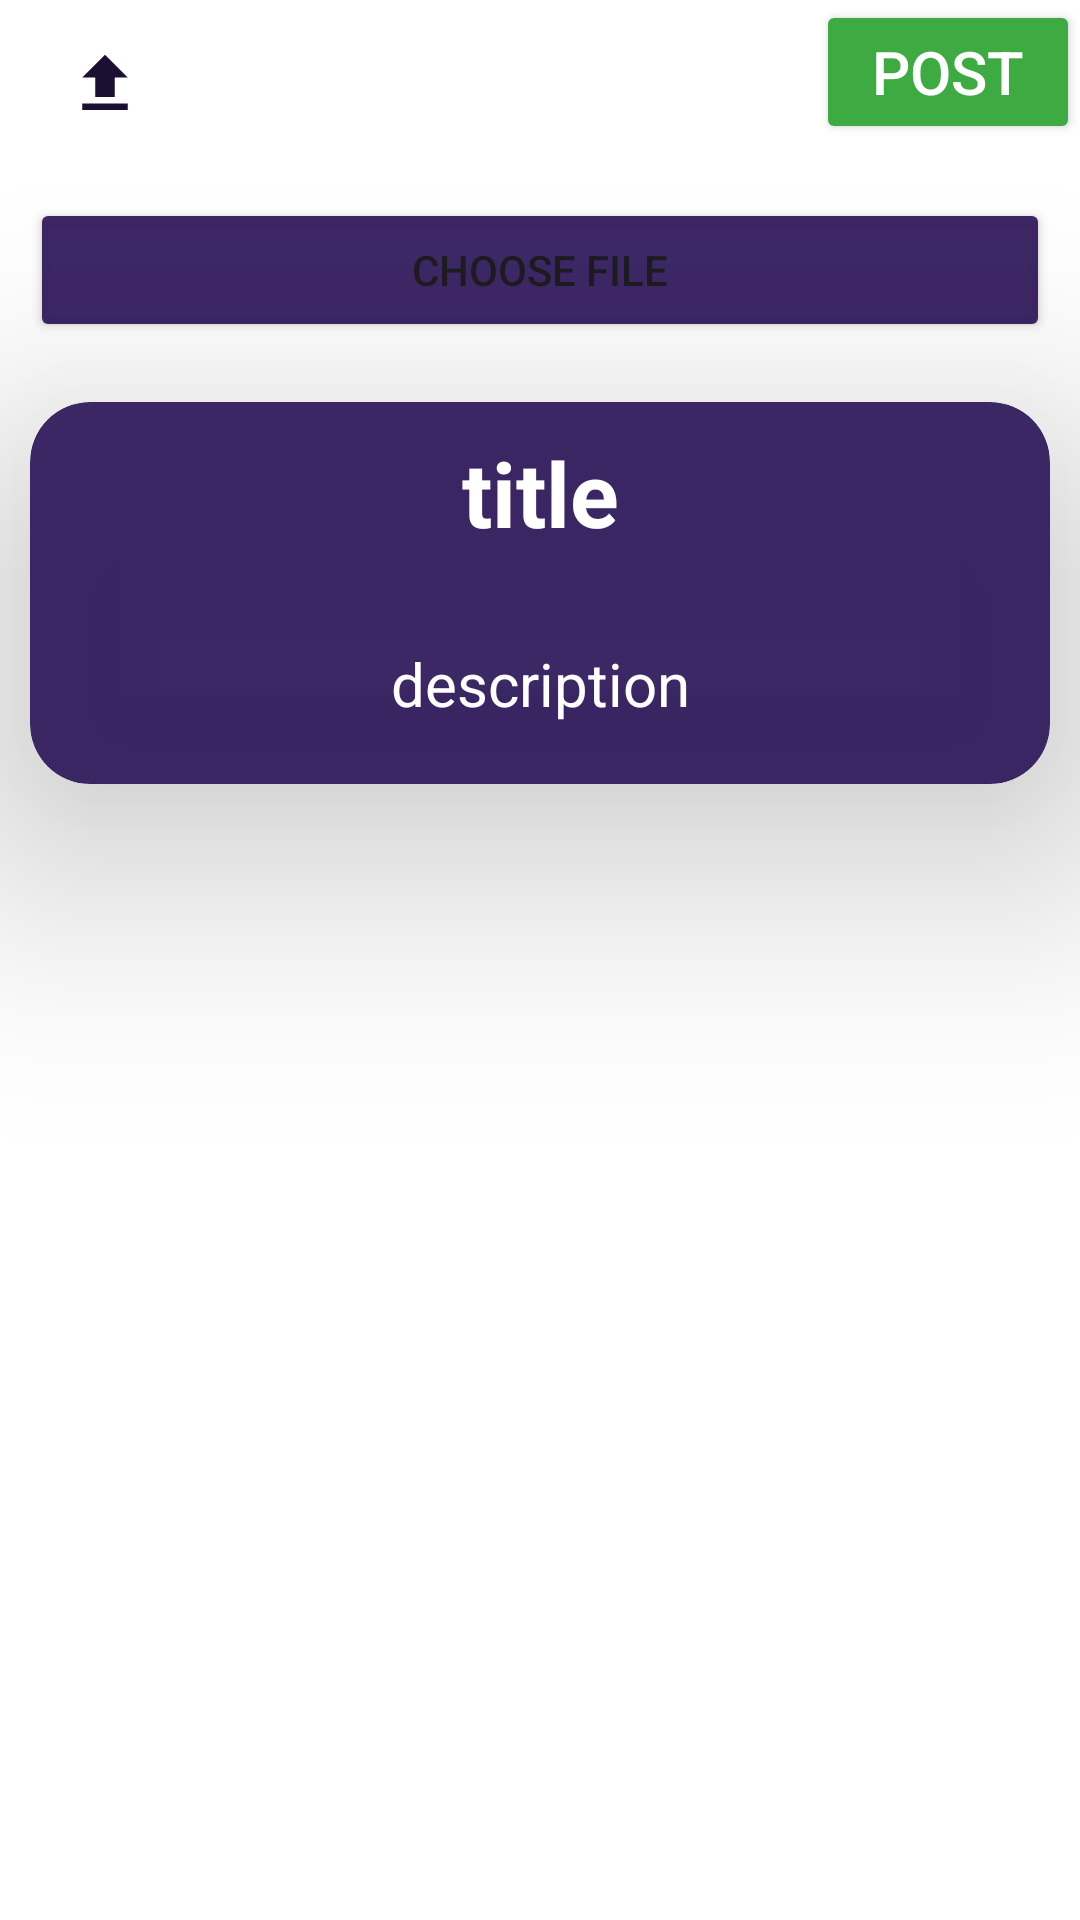

Reconstruct the res/layout file that produces this screen, plus the resources it refers to.
<!-- AndroidManifest.xml: application theme Theme.EnvironmentalStudies -->
<!-- res/layout/fragment_upload_task2.xml -->
<?xml version="1.0" encoding="utf-8"?>
    <RelativeLayout xmlns:android="http://schemas.android.com/apk/res/android"
        xmlns:app="http://schemas.android.com/apk/res-auto"
        xmlns:tools="http://schemas.android.com/tools"
        android:layout_width="match_parent"
        android:layout_height="match_parent"
        android:background="#FFFFFF"
        tools:context=".User.Fragment.UploadTaskFrag">


        <androidx.cardview.widget.CardView
            android:id="@+id/card_text"
            android:layout_width="match_parent"
            android:layout_height="wrap_content"
            android:layout_below="@id/buttonChoose"
            android:layout_centerVertical="false"
            android:layout_margin="10dp"
            android:padding="5dp"
            app:cardBackgroundColor="@android:color/white"
            app:cardCornerRadius="20dp"
            app:cardElevation="50dp"
            android:scrollbars="vertical"
            android:backgroundTint="#F2331D5E"
            tools:ignore="MissingClass">


            <LinearLayout
                android:layout_width="match_parent"
                android:layout_height="wrap_content"
                android:layout_gravity="center_horizontal"
                android:gravity="center_horizontal"
                android:orientation="vertical">

                <TextView
                    android:id="@+id/tx_title"
                    android:layout_width="match_parent"
                    android:layout_height="wrap_content"
                    android:gravity="center_horizontal"
                    android:text="title"
                    android:textColor="@color/white"
                    android:layout_margin="10dp"
                    android:textSize="30sp"
                    android:textStyle="bold"
                    />

                <TextView
                    android:id="@+id/tx_desc"
                    android:layout_width="match_parent"
                    android:layout_height="wrap_content"
                    android:text="description"
                    android:textColor="@color/white"
                    android:textSize="20sp"
                    android:layout_margin="20dp"
                    android:gravity="center"
                    />

            </LinearLayout>



        </androidx.cardview.widget.CardView>

    <androidx.cardview.widget.CardView
        android:id="@+id/card_text_remark"
        android:layout_width="match_parent"
        android:layout_height="wrap_content"
        android:layout_below="@id/card_text"
        android:layout_centerVertical="false"
        android:layout_margin="10dp"
        android:padding="5dp"
        android:backgroundTint="@color/Primary"
        app:cardCornerRadius="20dp"
        app:cardElevation="50dp"
        android:scrollbars="vertical"
        android:visibility="gone"
        tools:ignore="MissingClass">


        <LinearLayout
            android:layout_width="match_parent"
            android:layout_height="wrap_content"
            android:layout_gravity="center_horizontal"
            android:gravity="center_horizontal"
            android:orientation="vertical">

            <TextView
                android:layout_width="match_parent"
                android:layout_height="wrap_content"
                android:gravity="center_horizontal"
                android:text="remark"
                android:textColor="#4CAF50"
                android:layout_margin="10dp"
                android:textSize="30sp"
                android:textStyle="bold"
                />

            <TextView
                android:id="@+id/tx_remark"
                android:layout_width="match_parent"
                android:layout_height="wrap_content"
                android:text="remark not yet"
                android:textColor="#000000"
                android:textSize="20sp"
                android:textStyle="bold"
                android:layout_margin="20dp"
                android:gravity="center"
                />

        </LinearLayout>



    </androidx.cardview.widget.CardView>


    <Button
            android:id="@+id/buttonChoose"
            android:layout_width="match_parent"
            android:layout_height="wrap_content"
            android:layout_below="@id/relativeLayout2"
            android:layout_marginStart="10dp"
            android:layout_marginTop="10dp"
            android:layout_marginEnd="10dp"
            android:layout_marginBottom="10dp"
            android:backgroundTint="#F2331D5E"
            android:text="Choose File" />

        <RelativeLayout
            android:id="@+id/relativeLayout2"
            android:layout_width="match_parent"
            android:layout_height="?android:attr/actionBarSize"
            android:backgroundTint="#F2331D5E">

            <ImageView
                android:id="@+id/img_pdf"
                android:layout_width="50dp"
                android:layout_height="match_parent"
                android:layout_marginStart="10dp"
                android:layout_marginTop="10dp"
                android:layout_marginEnd="10dp"
                android:layout_marginBottom="10dp"
                android:padding="5dp"
                android:src="@drawable/baseline_file_upload"
                />

            <Button
                android:id="@+id/buttonUpload"
                android:layout_width="wrap_content"
                android:layout_height="wrap_content"
                android:layout_alignParentEnd="true"
                android:backgroundTint="#3EAA42"
                android:text="POST"
                android:textColor="@color/white"
                android:textSize="20sp" />

        </RelativeLayout>

    </RelativeLayout>
<!-- resources referenced by this layout -->
<resources>
  <color name="Primary">#01245A</color>
  <color name="white">#FFFFFFFF</color>
  <!-- drawable baseline_file_upload (drawable) -->
  <vector xmlns:android="http://schemas.android.com/apk/res/android" android:height="24dp" android:tint="#1B0F32" android:viewportHeight="24" android:viewportWidth="24" android:width="24dp">
        
      <path android:fillColor="#1B0F32" android:pathData="M9,16h6v-6h4l-7,-7 -7,7h4zM5,18h14v2L5,20z"/>
      
  </vector>
  <style name="Theme.EnvironmentalStudies" parent="Base.Theme.EnvironmentalStudies" />
  <style name="Base.Theme.EnvironmentalStudies" parent="Theme.Material3.DayNight.NoActionBar">
          
          
      </style>
</resources>
